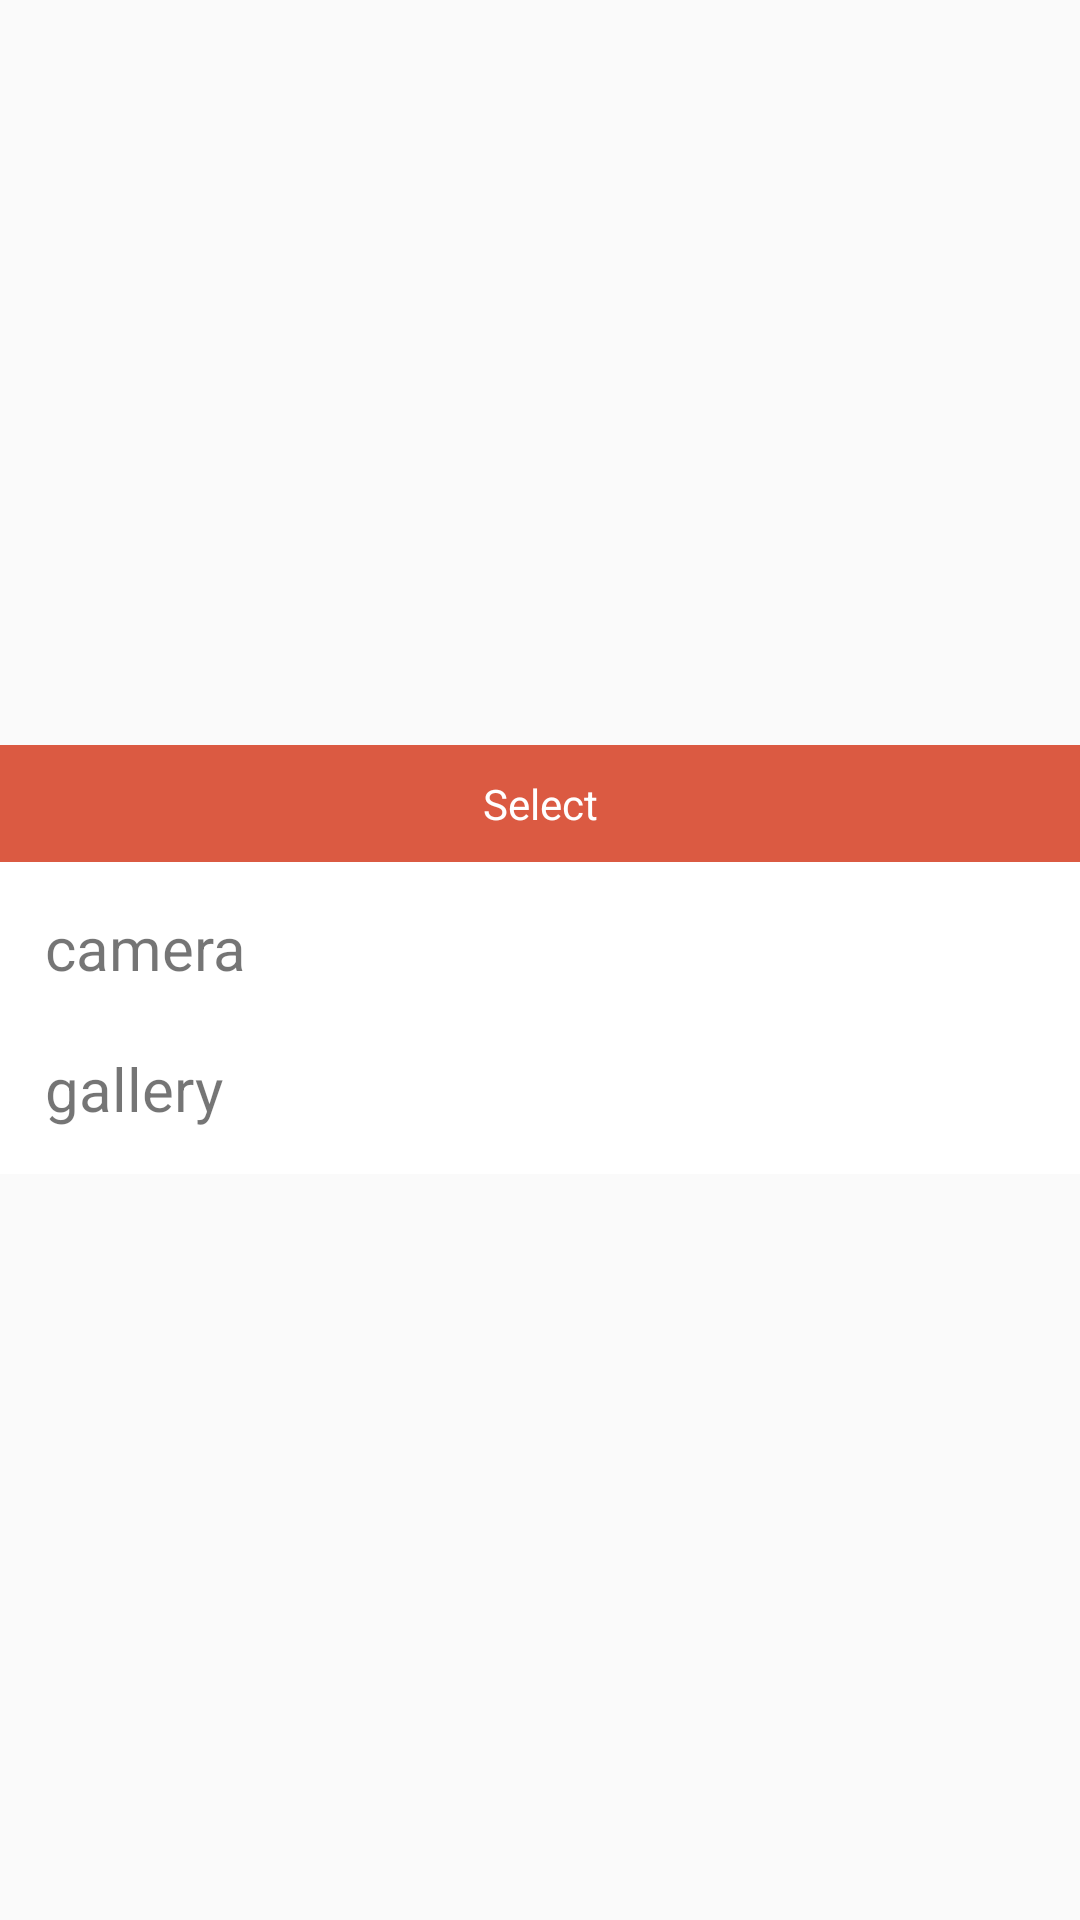

Reconstruct the res/layout file that produces this screen, plus the resources it refers to.
<!-- AndroidManifest.xml: application theme Theme.MyApp -->
<!-- res/layout/bottomsheet_image_picker.xml -->
<?xml version="1.0" encoding="utf-8"?>
<layout xmlns:android="http://schemas.android.com/apk/res/android">

    <data>

        <variable
            name="isDocumentVisible"
            type="Boolean" />
    </data>

    <LinearLayout
        android:layout_width="match_parent"
        android:layout_height="wrap_content"
        android:gravity="center"
        android:orientation="vertical">

        <TextView
            android:id="@+id/txtTitleDialog"
            android:layout_width="match_parent"
            android:layout_height="wrap_content"
            android:background="@color/primaryColor"
            android:gravity="center"
            android:padding="10dp"
            android:text="Select"
            android:textColor="@color/whiteTxt" />

        <LinearLayout
            android:layout_width="match_parent"
            android:layout_height="wrap_content"
            android:background="@color/whiteTxt"
            android:gravity="start"
            android:orientation="vertical"
            android:padding="10dp">

            <LinearLayout
                android:id="@+id/llImageCamera"
                android:layout_width="match_parent"
                android:layout_height="wrap_content"
                android:gravity="center_vertical"
                android:padding="5dp">

                <TextView
                    android:layout_width="wrap_content"
                    android:layout_height="wrap_content"
                    android:text="camera"
                    android:textSize="20dp" />
            </LinearLayout>

            <LinearLayout
                android:id="@+id/llImageGallery"
                android:layout_width="match_parent"
                android:layout_height="wrap_content"
                android:layout_marginTop="10dp"
                android:gravity="center_vertical"
                android:padding="5dp">

                <TextView
                    android:layout_width="wrap_content"
                    android:layout_height="wrap_content"
                    android:text="gallery"
                    android:textSize="20dp" />
            </LinearLayout>

        </LinearLayout>
    </LinearLayout>
</layout>
<!-- resources referenced by this layout -->
<resources>
  <color name="primaryColor">#DB5A42</color>
  <color name="whiteTxt">#FFFFFF</color>
  <style name="Theme.MyApp" parent="Theme.AppCompat.Light.DarkActionBar">
          
          <item name="colorPrimary">@color/primaryColor</item>
          <item name="colorPrimaryDark">@color/primaryColor</item>
          <item name="colorAccent">@color/assentColor</item>
          
          <item name="android:windowAnimationStyle">@style/CustomActivityAnimation</item>
          <item name="errorTextAppearance">@style/error_appearance</item>
      </style>
  <color name="assentColor">#F5D2CC</color>
  <style name="CustomActivityAnimation" parent="@android:style/Animation.Activity">
          <item name="android:activityOpenEnterAnimation">@anim/slide_in_right</item>
          <item name="android:activityOpenExitAnimation">@anim/slide_out_left</item>
          <item name="android:activityCloseEnterAnimation">@anim/slide_in_left</item>
          <item name="android:activityCloseExitAnimation">@anim/slide_out_right</item>
      </style>
  <style name="error_appearance" parent="Widget.MaterialComponents.TextInputLayout.FilledBox">
          <item name="android:textColor">#d32015</item>
          <item name="android:textSize">14sp</item>
          <item name="android:layout_gravity">right</item>
          <item name="android:fontFamily">@font/roboto_regular</item>
      </style>
</resources>
